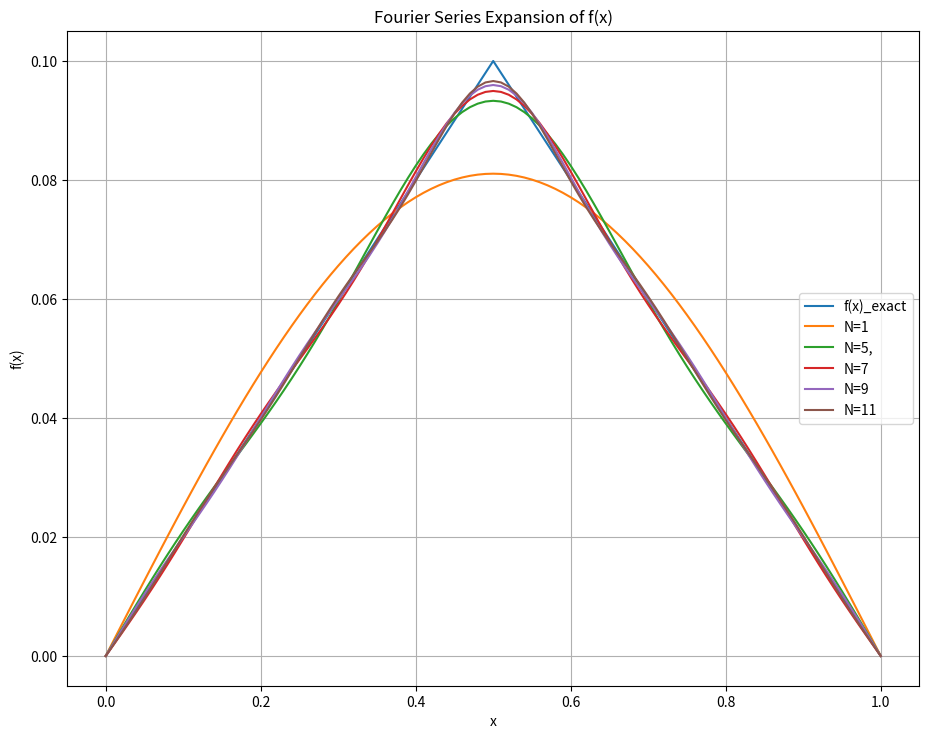
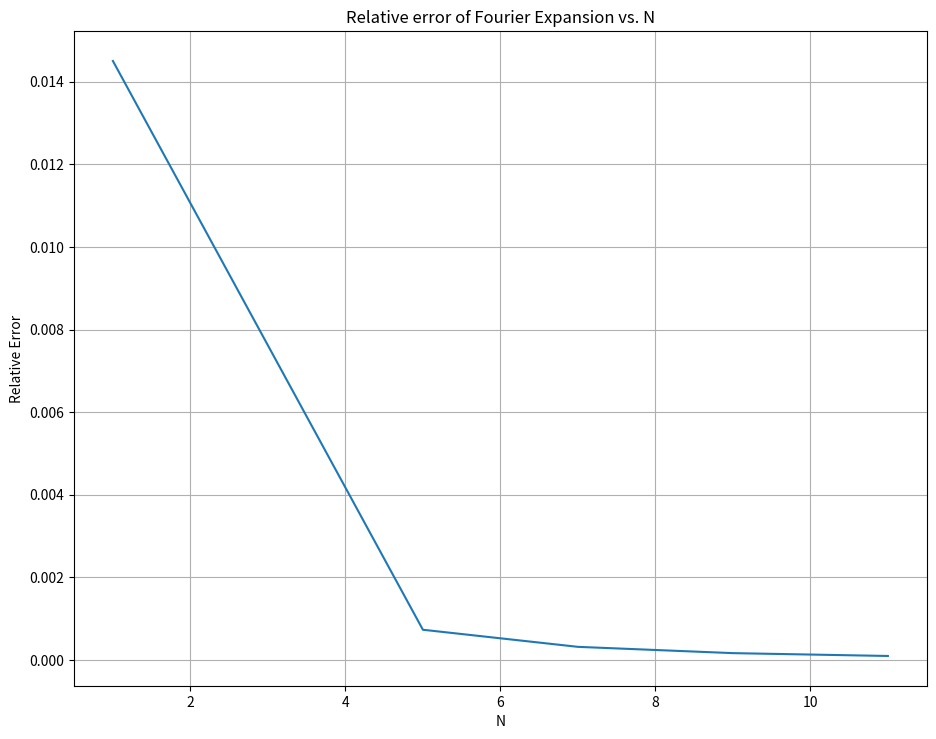

The script that saved these images, in order:
# ENGR 5696
# [redacted]
# 2018/9/25
# ASSIGNMENT 4 - QUESTION 1

import math as m
import matplotlib
import matplotlib.pyplot as plt
import numpy as np


l = 1
h = 0.1
M = 101
N_1 = 1
N_5 = 5
N_7 = 7
N_9 = 9
N_11 = 11

pi = m.pi

def function(x):
    if (x >= 0 and x < l/2):
        return 2*h*x/l
    if (x >= l/2 and x <= l):
        return -2*h*x/l+2*h

def bn(n):
    bn = 8*h/(n**2*pi**2)*m.sin(n*pi/2)
    print("When n = " + str(n) + "bn = " + str(bn))
    return bn

def function_fourier(x,N):
    temp = 0

    for n in range(N):
        n+=1
        print(str("N is " + str(N) + " and n is " + str(n)))
        temp += bn(n)*m.sin(n*pi*x/l)
    return temp
    



x_range = np.linspace(0,l,num=M)
fx_exact = np.zeros(M)

fx_fourier_1  = np.zeros(M)
fx_fourier_5  = np.zeros(M)
fx_fourier_7  = np.zeros(M)
fx_fourier_9  = np.zeros(M)
fx_fourier_11 = np.zeros(M)

error_numerator_1  = 0
error_numerator_5  = 0
error_numerator_7  = 0
error_numerator_9  = 0
error_numerator_11 = 0
error_denominator  = 0


for i in range(len(x_range)):
    fx_exact[i] = function(x_range[i])
    fx_fourier_1[i]  = function_fourier(x_range[i],N_1)
    fx_fourier_5[i]  = function_fourier(x_range[i],N_5)
    fx_fourier_7[i]  = function_fourier(x_range[i],N_7)
    fx_fourier_9[i]  = function_fourier(x_range[i],N_9)
    fx_fourier_11[i] = function_fourier(x_range[i],N_11)
    
    error_numerator_1  += (fx_fourier_1[i]  - fx_exact[i])**2
    error_numerator_5  += (fx_fourier_5[i]  - fx_exact[i])**2
    error_numerator_7  += (fx_fourier_7[i]  - fx_exact[i])**2
    error_numerator_9  += (fx_fourier_9[i]  - fx_exact[i])**2
    error_numerator_11 += (fx_fourier_11[i] - fx_exact[i])**2

    error_denominator += (fx_exact[i])**2


E_1 = error_numerator_1 /error_denominator
E_5 = error_numerator_5 /error_denominator
E_7 = error_numerator_7 /error_denominator
E_9 = error_numerator_9 /error_denominator
E_11 = error_numerator_11/error_denominator

error_trend = np.array([E_1,E_5,E_7,E_9,E_11])
error_N_vals = np.array([N_1,N_5,N_7,N_9,N_11])
print(error_trend)
print(error_N_vals)
print(E_1 )
print(E_5 )
print(E_7 )
print(E_9 )
print(E_11)


fig, ax = plt.subplots()
fig.set_figheight(8.5)
fig.set_figwidth(11)
ax.plot(x_range,fx_exact)
ax.plot(x_range,fx_fourier_1)
ax.plot(x_range,fx_fourier_5)
ax.plot(x_range,fx_fourier_7)
ax.plot(x_range,fx_fourier_9)
ax.plot(x_range,fx_fourier_11)
ax.legend(('f(x)_exact','N=1','N=5,','N=7', 'N=9', 'N=11'),loc = 'right')

title = 'Fourier Series Expansion of f(x)'
ax.set(xlabel='x', ylabel='f(x)',
       title=title)
ax.grid()

fig.savefig("A4Q1_Fourier_Plot.png")


fig,ax = plt.subplots()
fig.set_figheight(8.5)
fig.set_figwidth(11)
ax.plot(error_N_vals,error_trend)

title2 = 'Relative error of Fourier Expansion vs. N'
ax.set(xlabel='N', ylabel='Relative Error',
       title=title2)
ax.grid()
fig.savefig("A4Q1_Error_Plot.png")



plt.show()

